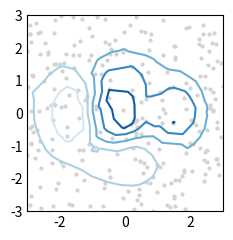

Reproduce this figure in Python.
"""
===================
tricontour(x, y, z)
===================
Draw contour lines on an unstructured triangular grid.

See `~matplotlib.axes.Axes.tricontour`.
"""
import matplotlib.pyplot as plt
import numpy as np

plt.style.use("_mpl-gallery-nogrid")

# make data:
np.random.seed(1)
x = np.random.uniform(-3, 3, 256)
y = np.random.uniform(-3, 3, 256)
z = (1 - x / 2 + x**5 + y**3) * np.exp(-(x**2) - y**2)
levels = np.linspace(z.min(), z.max(), 7)

# plot:
fig, ax = plt.subplots()

ax.plot(x, y, "o", markersize=2, color="lightgrey")
ax.tricontour(x, y, z, levels=levels)

ax.set(xlim=(-3, 3), ylim=(-3, 3))

plt.show()
